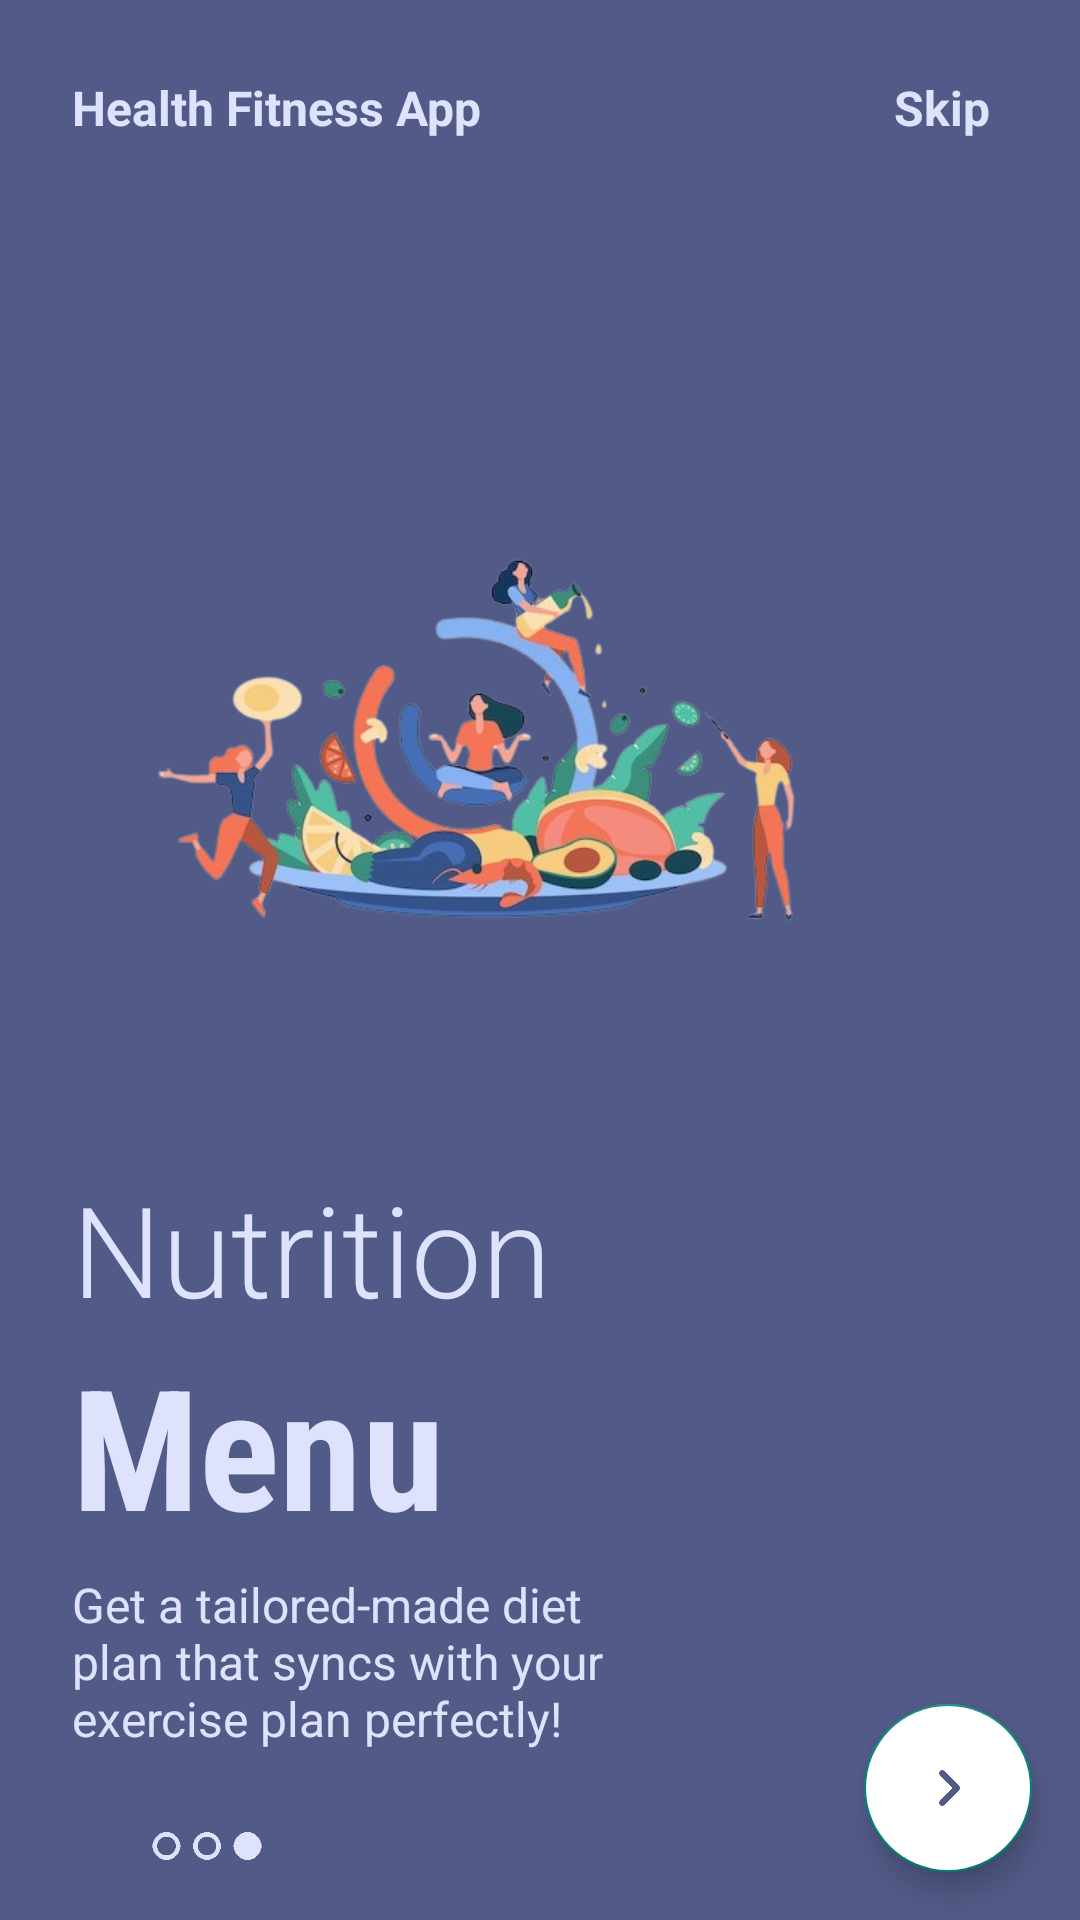

Produce the Android XML layout that renders to this screen, including the resource entries it uses.
<!-- AndroidManifest.xml: application theme Theme.FinalProject -->
<!-- res/layout/fragment_on_boarding3.xml -->
<?xml version="1.0" encoding="utf-8"?>

<androidx.constraintlayout.widget.ConstraintLayout xmlns:android="http://schemas.android.com/apk/res/android"
    android:layout_width="match_parent"
    android:layout_height="match_parent"
    android:background="@color/blue"
    xmlns:app="http://schemas.android.com/apk/res-auto">

    <ImageView
        android:id="@+id/imageView"
        android:layout_width="280dp"
        android:layout_height="280dp"
        android:src="@drawable/img4"
        app:layout_constraintBottom_toBottomOf="parent"
        app:layout_constraintEnd_toEndOf="parent"
        app:layout_constraintHorizontal_bias=".3"
        app:layout_constraintStart_toStartOf="parent"
        app:layout_constraintTop_toTopOf="parent"
        app:layout_constraintVertical_bias=".3" />

    <TextView
        android:id="@+id/textView"
        android:layout_width="wrap_content"
        android:layout_height="wrap_content"
        android:layout_marginTop="25dp"
        android:text="Health Fitness App"
        android:textSize="16sp"
        android:textStyle="bold"
        android:textColor="@color/light_blue"
        app:layout_constraintBottom_toTopOf="@+id/imageView"
        app:layout_constraintEnd_toEndOf="parent"
        app:layout_constraintHorizontal_bias="0"
        app:layout_constraintStart_toStartOf="@+id/imageView"
        app:layout_constraintTop_toTopOf="parent"
        app:layout_constraintVertical_bias="0" />

    <TextView
        android:id="@+id/textView5"
        android:layout_width="wrap_content"
        android:layout_height="wrap_content"
        android:layout_marginRight="30dp"
        android:text="Skip"
        android:textColor="@color/light_blue"
        android:textSize="16sp"
        android:textStyle="bold"
        app:layout_constraintBottom_toBottomOf="@+id/textView"
        app:layout_constraintEnd_toEndOf="parent"
        app:layout_constraintHorizontal_bias="1"
        app:layout_constraintStart_toEndOf="@+id/textView"
        app:layout_constraintTop_toTopOf="@+id/textView" />

    <TextView
        android:id="@+id/textView2"
        android:layout_width="wrap_content"
        android:layout_height="wrap_content"
        android:fontFamily="sans-serif-light"
        android:text="Nutrition "
        android:textSize="42sp"
        android:textColor="@color/light_blue"
        app:layout_constraintBottom_toBottomOf="parent"
        app:layout_constraintEnd_toEndOf="parent"
        app:layout_constraintHorizontal_bias="0"
        app:layout_constraintStart_toStartOf="@+id/imageView"
        app:layout_constraintTop_toBottomOf="@+id/imageView"
        app:layout_constraintVertical_bias="0" />

    <TextView
        android:id="@+id/textView3"
        android:layout_width="wrap_content"
        android:layout_height="wrap_content"
        android:fontFamily="sans-serif-condensed"
        android:text="Menu"
        android:textColor="@color/light_blue"
        android:textSize="56sp"
        android:textStyle="bold"
        app:layout_constraintBottom_toBottomOf="parent"
        app:layout_constraintEnd_toEndOf="parent"
        app:layout_constraintHorizontal_bias="0"
        app:layout_constraintStart_toStartOf="@+id/textView2"
        app:layout_constraintTop_toBottomOf="@+id/textView2"
        app:layout_constraintVertical_bias="0" />

    <TextView
        android:id="@+id/textView4"
        android:layout_width="0dp"
        android:layout_height="0dp"
        android:layout_marginTop="5dp"
        android:text="Get a tailored-made diet plan that syncs with your exercise plan perfectly!"
        android:textSize="16sp"
        android:textColor="@color/light_blue"
        app:layout_constraintBottom_toBottomOf="parent"
        app:layout_constraintEnd_toEndOf="parent"
        app:layout_constraintHeight_percent=".1"
        app:layout_constraintHorizontal_bias="0"
        app:layout_constraintStart_toStartOf="@+id/textView3"
        app:layout_constraintTop_toBottomOf="@+id/textView3"
        app:layout_constraintVertical_bias="0"
        app:layout_constraintWidth_percent=".5" />

    <ImageView
        android:layout_width="80dp"
        android:layout_height="40dp"
        android:src="@drawable/tab3"
        app:layout_constraintHorizontal_bias="0"
        app:layout_constraintVertical_bias=".6"
        android:layout_marginLeft="5dp"
        app:layout_constraintBottom_toBottomOf="parent"
        app:layout_constraintEnd_toEndOf="parent"
        app:layout_constraintStart_toStartOf="@+id/textView4"
        app:layout_constraintTop_toBottomOf="@+id/textView4" />

    <com.google.android.material.floatingactionbutton.FloatingActionButton
        android:id="@+id/tab"
        android:layout_width="wrap_content"
        android:layout_height="wrap_content"
        android:backgroundTint="@color/white"
        android:src="@drawable/next_icon3"
        app:layout_constraintVertical_bias="1"
        app:layout_constraintHorizontal_bias="1"
        android:layout_margin="16dp"
        app:layout_constraintBottom_toBottomOf="parent"
        app:layout_constraintEnd_toEndOf="parent"
        app:layout_constraintStart_toStartOf="parent"
        app:layout_constraintTop_toTopOf="parent" />
</androidx.constraintlayout.widget.ConstraintLayout>
<!-- resources referenced by this layout -->
<resources>
  <color name="blue">#525B88</color>
  <color name="light_blue">#DEE2FC</color>
  <color name="white">#FFFFFFFF</color>
  <!-- drawable img4: png bitmap (drawable, 150593 bytes) -->
  <!-- drawable next_icon3: png bitmap (drawable, 6107 bytes) -->
  <!-- drawable tab3: png bitmap (drawable, 1228 bytes) -->
  <style name="Theme.FinalProject" parent="Theme.MaterialComponents.DayNight.NoActionBar.Bridge">
  
          
          <item name="colorPrimary">@color/white</item>
          <item name="colorPrimaryVariant">@color/green</item>
          <item name="colorOnPrimary">@color/white</item>
          
          <item name="colorSecondary">@color/teal_200</item>
          <item name="colorSecondaryVariant">@color/teal_700</item>
          <item name="colorOnSecondary">@color/black</item>
          
          <item name="android:statusBarColor">?attr/colorPrimaryVariant</item>
          
      </style>
  <color name="green">#6F9457</color>
  <color name="teal_200">#FF03DAC5</color>
  <color name="teal_700">#FF018786</color>
  <color name="black">#FF000000</color>
</resources>
